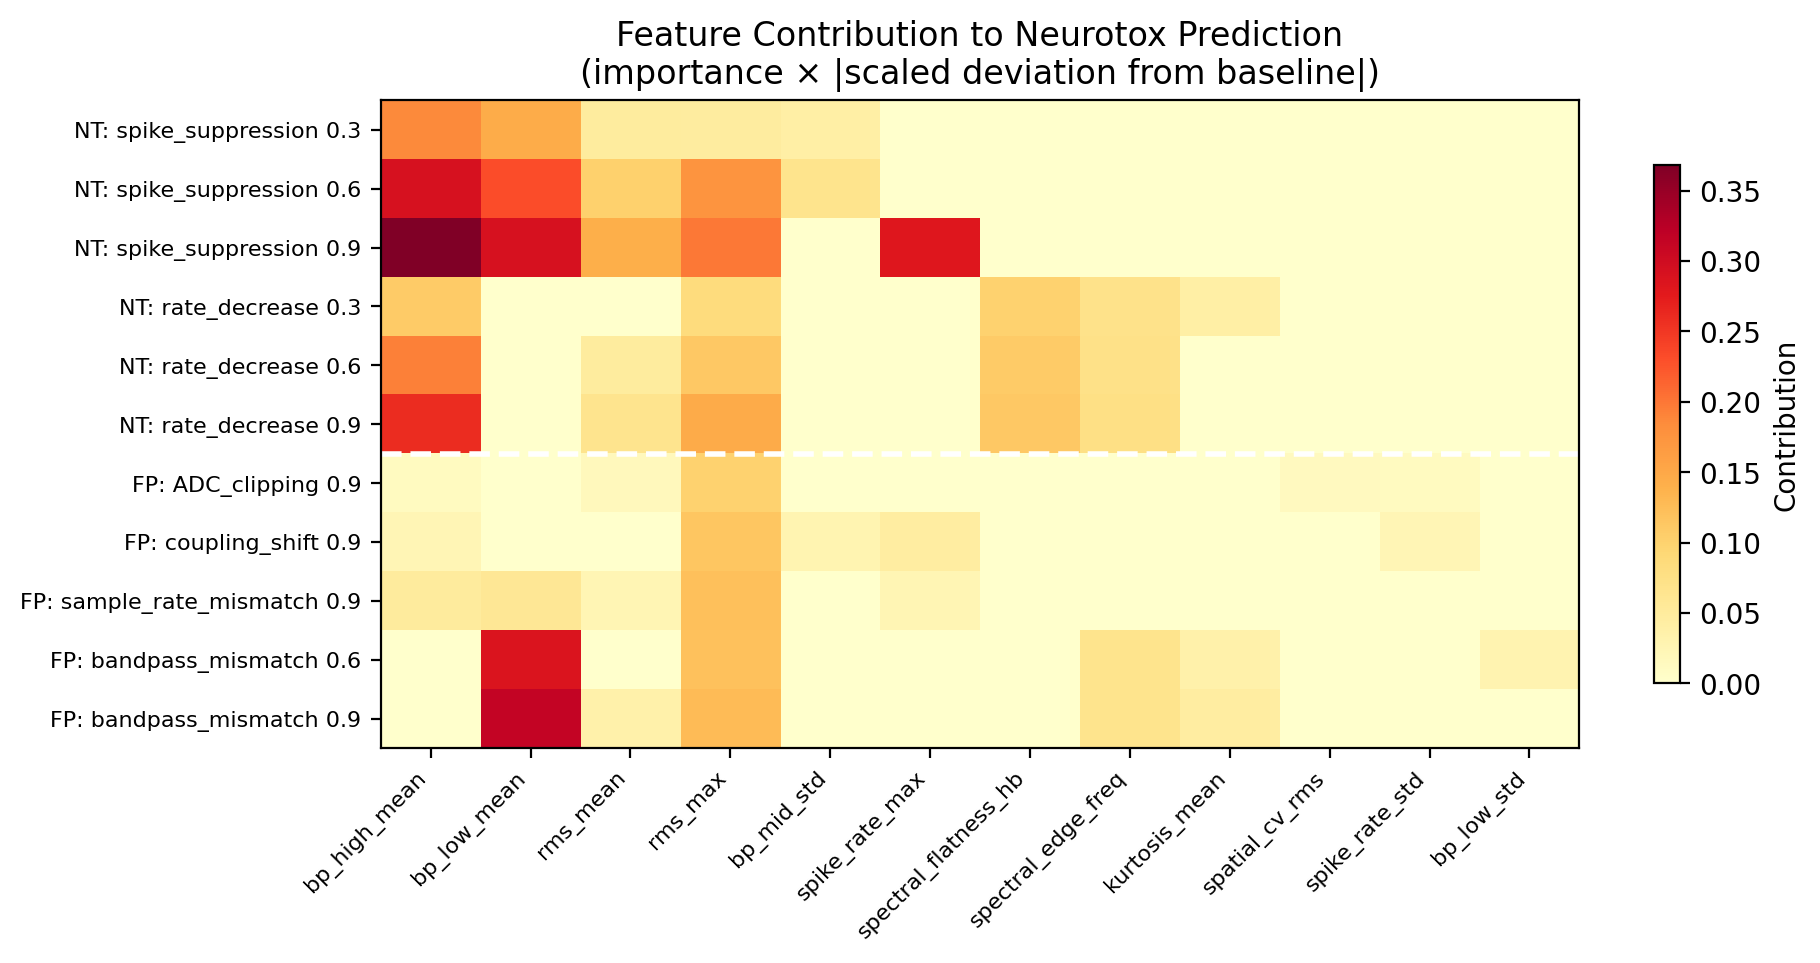

Values plotted in this chart, from the file beside it:
group, condition, severity, p_neurotox, triaged_label, feat1_name, feat1_imp, feat1_val, feat1_base, feat1_contrib, feat2_name, feat2_imp, feat2_val, feat2_base, feat2_contrib, feat3_name, feat3_imp, feat3_val, feat3_base, feat3_contrib, feat4_name, feat4_imp, feat4_val, feat4_base
neurotox, spike_suppression, 0.3, 0.892, suppression-like, bp_high_mean, 0.1291, 27.2, 51.1, 0.1866, bp_low_mean, 0.1082, 2.243, 4.120, 0.1442, rms_mean, 0.1547, 8.233, 11.09, 0.0488, rms_max, 0.0703, 22.33, 28.02
neurotox, spike_suppression, 0.6, 0.959, suppression-like, bp_high_mean, 0.1291, 13.79, 51.1, 0.2912, bp_low_mean, 0.1082, 1.122, 4.120, 0.2302, rms_max, 0.0703, 6.775, 28.02, 0.1744, rms_mean, 0.1547, 5.171, 11.09
neurotox, spike_suppression, 0.9, 0.985, suppression-like, bp_high_mean, 0.1291, 3.933, 51.1, 0.3681, bp_low_mean, 0.1082, 0.326, 4.120, 0.2914, spike_rate_max, 0.0665, 0.000, 8.800, 0.2805, rms_max, 0.0703, 3.691, 28.02
neurotox, rate_decrease, 0.3, 0.709, suppression-like, bp_high_mean, 0.1291, 37.16, 51.1, 0.1088, spectral_flatness_hb, 0.0441, 0.029, 0.195, 0.0996, rms_max, 0.0703, 17.79, 28.02, 0.0840, spectral_edge_freq, 0.0449, 871.1, 4469
neurotox, rate_decrease, 0.6, 0.776, suppression-like, bp_high_mean, 0.1291, 26.34, 51.1, 0.1933, rms_max, 0.0703, 14.52, 28.02, 0.1108, spectral_flatness_hb, 0.0441, 0.015, 0.195, 0.1081, spectral_edge_freq, 0.0449, 722.7, 4469
neurotox, rate_decrease, 0.9, 0.782, suppression-like, bp_high_mean, 0.1291, 17.91, 51.1, 0.2590, rms_max, 0.0703, 10.2, 28.02, 0.1463, spectral_flatness_hb, 0.0441, 0.010, 0.195, 0.1110, spectral_edge_freq, 0.0449, 576.2, 4469
FP_artifact, ADC_clipping, 0.9, 0.877, suppression-like, rms_max, 0.0703, 15.89, 28.02, 0.0996, rms_mean, 0.1547, 10.11, 11.09, 0.0167, spatial_cv_rms, 0.0039, 0.231, 0.411, 0.0137, spike_rate_std, 0.0227, 2.015, 1.832
FP_artifact, coupling_shift, 0.9, 0.910, suppression-like, rms_max, 0.0703, 14.12, 28.02, 0.1142, spike_rate_max, 0.0665, 10.2, 8.800, 0.0446, bp_mid_std, 0.0335, 19.69, 15.14, 0.0282, bp_high_mean, 0.1291, 48.09, 51.1
FP_artifact, sample_rate_mismatch, 0.9, 0.920, suppression-like, rms_max, 0.0703, 13.16, 28.02, 0.1220, bp_low_mean, 0.1082, 3.354, 4.120, 0.0588, bp_high_mean, 0.1291, 44.7, 51.1, 0.0499, rms_mean, 0.1547, 9.574, 11.09
FP_artifact, bandpass_mismatch, 0.6, 0.815, suppression-like, bp_low_mean, 0.1082, 0.403, 4.120, 0.2854, rms_max, 0.0703, 13.35, 28.02, 0.1205, spectral_edge_freq, 0.0449, 1059, 4469, 0.0666, kurtosis_mean, 0.0420, 186.6, 271.8
FP_artifact, bandpass_mismatch, 0.9, 0.843, suppression-like, bp_low_mean, 0.1082, 0.028, 4.120, 0.3142, rms_max, 0.0703, 12.47, 28.02, 0.1277, spectral_edge_freq, 0.0449, 1027, 4469, 0.0672, kurtosis_mean, 0.0420, 161.4, 271.8
